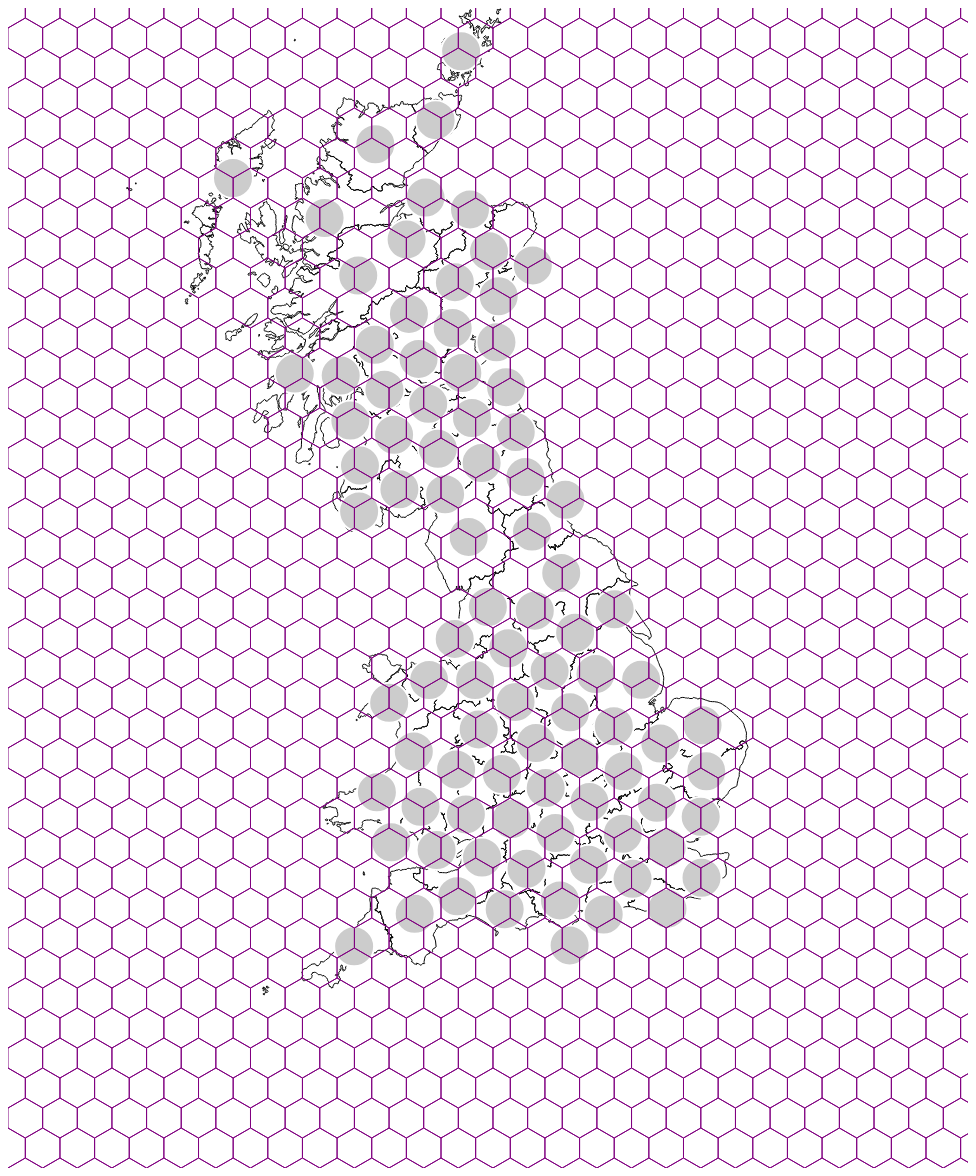
D3 v3 page, settled after 480 driven frames (8 s of simulated time); the page loaded 1 data file(s).



    var width = 960,
        height = 1160,
        padding = 6, // separation between nodes
        maxRadius = 20;

    var svg = d3.select("body").append("svg")
            .attr("width", width)
            .attr("height", height);

    var geodata;

    var projection = d3.geo.mercator().scale(1000);

    var hexTopo = hexTopology(maxRadius, width, height),
        hexProj = hexProjection(maxRadius),
        hexpath = d3.geo.path().projection(hexProj);


    function resetProjection(json){
        var center = d3.geo.centroid(json)
        var scale  = 150;
        var offset = [width/2, height/2];
        var projection = d3.geo.mercator().scale(scale).center(center)
                .translate(offset);

        // create the path
        var path = d3.geo.path().projection(projection);

        // using the path determine the bounds of the current map and use
        // these to determine better values for the scale and translation
        var bounds  = path.bounds(json);
        var hscale  = scale*width  / (bounds[1][0] - bounds[0][0]);
        var vscale  = scale*height / (bounds[1][1] - bounds[0][1]);
        scale   = (hscale < vscale) ? hscale : vscale;
        offset  = [width - (bounds[0][0] + bounds[1][0])/2,
            height - (bounds[0][1] + bounds[1][1])/2];

        // new projection
        projection = d3.geo.mercator().center(center)
                .scale(scale).translate(offset);
        path = path.projection(projection);

        return {
            projection: projection,
            path: path
        }
    }

    function hexProjection(radius) {
        var dx = radius * 2 * Math.sin(Math.PI / 3),
                dy = radius * 1.5;
        return {
            stream: function(stream) {
                return {
                    point: function(x, y) { stream.point(x * dx / 2, (y - (2 - (y & 1)) / 3) * dy / 2); },
                    lineStart: function() { stream.lineStart(); },
                    lineEnd: function() { stream.lineEnd(); },
                    polygonStart: function() { stream.polygonStart(); },
                    polygonEnd: function() { stream.polygonEnd(); }
                };
            }
        };
    }

    function hexTopology(radius, width, height) {
        var dx = radius * 2 * Math.sin(Math.PI / 3),
                dy = radius * 1.5,
                m = Math.ceil((height + radius) / dy) + 1,
                n = Math.ceil(width / dx) + 1,
                geometries = [],
                arcs = [];

        for (var j = -1; j <= m; ++j) {
            for (var i = -1; i <= n; ++i) {
                var y = j * 2, x = (i + (j & 1) / 2) * 2;
                arcs.push([[x, y - 1], [1, 1]], [[x + 1, y], [0, 1]], [[x + 1, y + 1], [-1, 1]]);
            }
        }

        for (var j = 0, q = 3; j < m; ++j, q += 6) {
            for (var i = 0; i < n; ++i, q += 3) {
                geometries.push({
                    type: "Polygon",
                    arcs: [[q, q + 1, q + 2, ~(q + (n + 2 - (j & 1)) * 3), ~(q - 2), ~(q - (n + 2 + (j & 1)) * 3 + 2)]],
                    fill: Math.random() > i / n * 2
                });
            }
        }



        return {
            transform: {translate: [0, 0], scale: [1, 1]},
            objects: {hexagons: {type: "GeometryCollection", geometries: geometries}},
            arcs: arcs
        };
    }


    d3.json("../data/uk_counties.topo.json", function(err, data){
        geodata = topojson.feature(data, data.objects.uk_counties)

        var center = d3.geo.centroid(geodata)
        projection.center(center)

        projection = resetProjection(geodata).projection;
        var path = d3.geo.path().projection(projection);

        var mapG = svg.append('g').attr('class', 'mapG');
        var nodeG = svg.append('g').attr('class', 'nodeG');
        var hexGridG = svg.append('g').attr('class', 'hexagon');

        mapG.selectAll("path")
            .data(geodata.features)
                .enter().append("path")
            .attr("d", d3.geo.path().projection(projection)).attr("stroke", "black").style("fill", "none");

        hexGridG.selectAll('path').data(hexTopo.objects.hexagons.geometries)
                .enter().append('path').attr('d', function(d) {return hexpath(topojson.feature(hexTopo, d))})
                .attr('fill', 'none').attr('stroke', 'purple');

        var hexCentroids = hexTopo.objects.hexagons.geometries.map(function(d){return hexpath.centroid(topojson.feature(hexTopo, d))});
        console.log(hexCentroids)

        var features = geodata.features;

        var hexblocks = features.map(function(d){
            var centroid = path.centroid(d);
            return {
                name: d.properties.NAME,
                cx: centroid[0],
                cy: centroid[1],
                x: centroid[0],
                y: centroid[1],
                radius: maxRadius,
            }
        });


        //force layout with the centroids as the nodes,
        //the size and width of the svg
        var force = d3.layout.force()
                .nodes(hexblocks)
                .size([width, height])
                .gravity(0)
                .charge(0) //instead of the default 30
                .on('tick', tick)
                .start();

        force.on('end', function() {
            console.log(hexblocks[0])
//            hexblocks.forEach(function(d){d.cx = d.x;
//                d.cy = d.y})
//            node.attr('r', maxRadius)
//                .attr('cx', function(d) {return d.x; })
//                .attr('cy', function(d) { return d.y; });
console.log('end')


        });

        // Move nodes toward cluster focus.
        //basically the force layout changes cy as it tries to move the
        //circles apart, but you are pulling them back towards their centroids with th
        //+= (d.clusterY - d.cy)  * alpha
        //the higher the alpah, the more strongly pulled it is
        // Move nodes toward cluster focus.
        function gravity(alpha) {
            return function(d) {
                d.y += (d.cy - d.y) * alpha;
                d.x += (d.cx - d.x) * alpha;
            };
        }

        function tick(e) {

            node.each(gravity(.2 * e.alpha))
                    .each(collide(.5))
                    .attr("cx", function(d) { return d.x; })
                    .attr("cy", function(d) { return d.y; });
        }

        // Resolve collisions between nodes.
        function collide(alpha) {
            var quadtree = d3.geom.quadtree(hexblocks);
            return function(d) {
                var r = 2 * maxRadius + padding,
                        nx1 = d.x - r,
                        nx2 = d.x + r,
                        ny1 = d.y - r,
                        ny2 = d.y + r;
                quadtree.visit(function(quad, x1, y1, x2, y2) {
                    if (quad.point && (quad.point !== d)) {
                        var x = d.x - quad.point.x,
                                y = d.y - quad.point.y,
                                l = Math.sqrt(x * x + y * y),
                                r = maxRadius + quad.point.radius + padding;
                        if (l < r) {
                            l = (l - r) / l * alpha;
                            d.x -= x *= l;
                            d.y -= y *= l;
                            quad.point.x += x;
                            quad.point.y += y;
                        }
                    }
                    return x1 > nx2 || x2 < nx1 || y1 > ny2 || y2 < ny1;
                });
            };
        }

        var node = nodeG.selectAll('.node')
                .data(hexblocks)
                .enter().append('circle')
                .attr('class', 'node');
        node.attr('r', maxRadius).attr('fill', 'grey')

    })



### data: ../data/uk_counties.topo.json
{
 "type": "Topology",
 "transform": {
  "scale": [
   0.0002047,
   0.000116
  ],
  "translate": [
   -8.644,
   49.87
  ]
 },
 "arcs": [
  [
   [
    41447,
    19091
   ],
   [
    -31,
    -29
   ],
   [
    -10,
    -57
   ],
   [
    -40,
    -85
   ],
   [
    -102,
    10
   ],
   [
    -82,
    -162
   ],
   [
    -35,
    -47
   ],
   [
    86,
    -237
   ],
   "... 59 more items"
  ],
  [
   [
    39513,
    16901
   ],
   [
    51,
    -19
   ],
   [
    20,
    38
   ],
   [
    -81,
    142
   ],
   [
    -31,
    0
   ],
   [
    -45,
    86
   ],
   [
    -26,
    85
   ],
   [
    -56,
    47
   ],
   "... 48 more items"
  ],
  [
   [
    38953,
    20077
   ],
   [
    0,
    37
   ],
   [
    92,
    181
   ],
   [
    56,
    56
   ],
   [
    -26,
    67
   ],
   [
    -45,
    284
   ],
   [
    35,
    38
   ],
   [
    66,
    -9
   ],
   "... 19 more items"
  ],
  [
   [
    39946,
    21176
   ],
   [
    91,
    -66
   ],
   [
    51,
    0
   ],
   [
    15,
    -38
   ],
   [
    -5,
    -76
   ],
   [
    26,
    -85
   ],
   [
    46,
    -67
   ],
   [
    66,
    29
   ],
   "... 34 more items"
  ],
  [
   [
    39823,
    14038
   ],
   [
    -45,
    -47
   ],
   [
    -51,
    -171
   ]
  ],
  [
   [
    39727,
    13820
   ],
   [
    -41,
    19
   ],
   [
    -56,
    -9
   ],
   [
    -46,
    -123
   ],
   [
    56,
    -67
   ],
   [
    -20,
    -104
   ],
   [
    -66,
    47
   ],
   [
    -56,
    0
   ],
   "... 16 more items"
  ],
  [
   [
    38429,
    12636
   ],
   [
    -41,
    56
   ],
   [
    -56,
    29
   ],
   [
    -91,
    0
   ],
   [
    -16,
    57
   ],
   [
    -45,
    38
   ],
   [
    -194,
    9
   ],
   [
    -61,
    -9
   ],
   "... 47 more items"
  ],
  [
   [
    34897,
    12617
   ],
   [
    5,
    37
   ],
   [
    51,
    95
   ],
   [
    5,
    38
   ],
   [
    -66,
    48
   ],
   [
    0,
    75
   ],
   [
    -81,
    133
   ],
   [
    -46,
    0
   ],
   "... 19 more items"
  ],
  "... 455 more items"
 ],
 "objects": {
  "uk_counties": {
   "type": "GeometryCollection",
   "geometries": [
    "{... 3 keys}",
    "{... 3 keys}",
    "{... 3 keys}",
    "{... 3 keys}",
    "{... 3 keys}",
    "{... 3 keys}",
    "{... 3 keys}",
    "{... 3 keys}",
    "... 83 more items"
   ]
  }
 }
}